Photos from the image-classification dataset "Date_Dataset" in the GitHub repository hendhamdi/SmartDate_IoT. Its 11 classes are: Deglet Nour dryer, Deglet Nour oily, Deglet Nour oily treated, Deglet Nour semi-dryer, Deglet Nour semi-dryer treated, Deglet Nour semi-oily, Deglet Nour semi-oily treated, alig date variety, bessra date variety, kenta date variety, kintichi date variety.

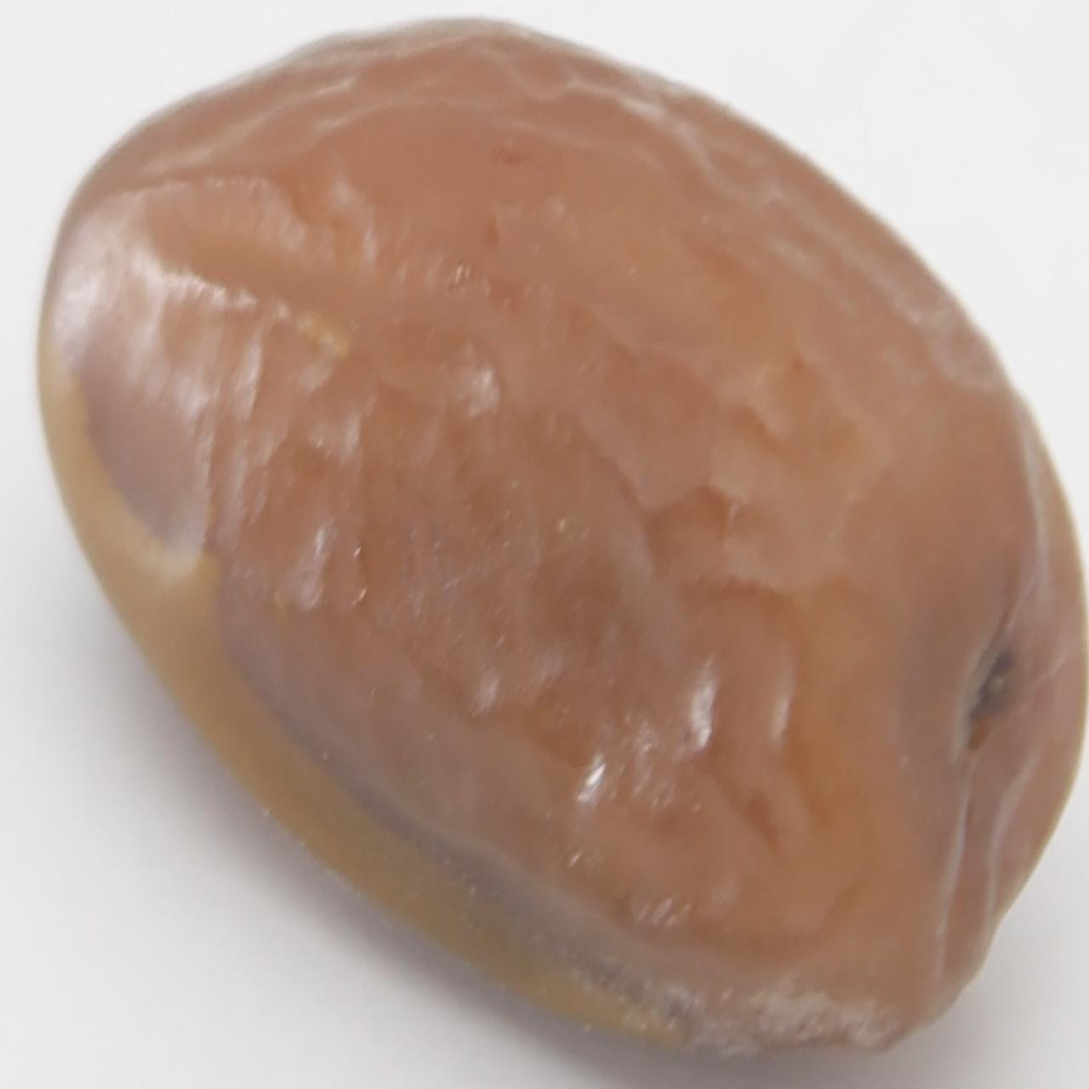
Label: Deglet Nour semi-dryer treated

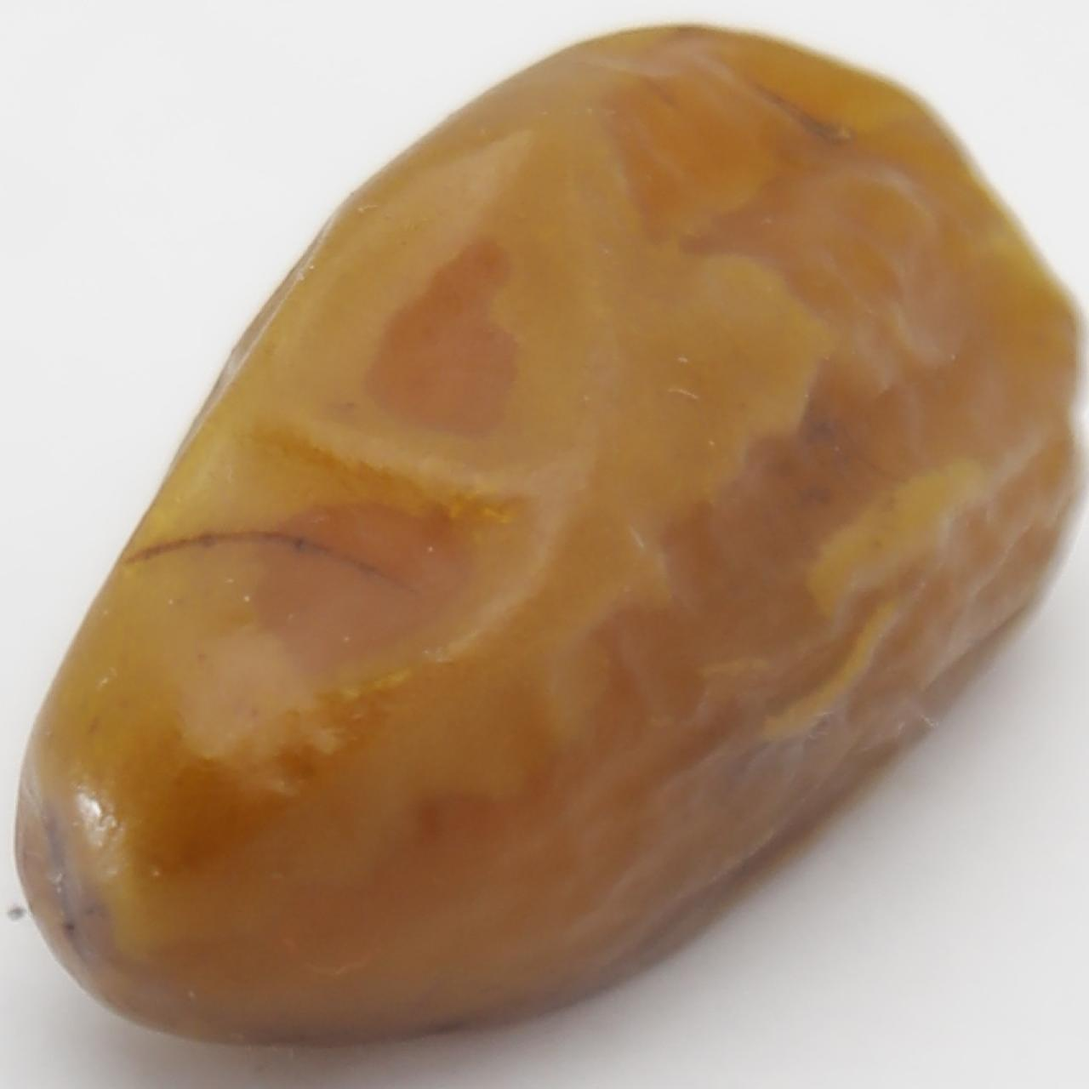
Label: Deglet Nour semi-oily treated

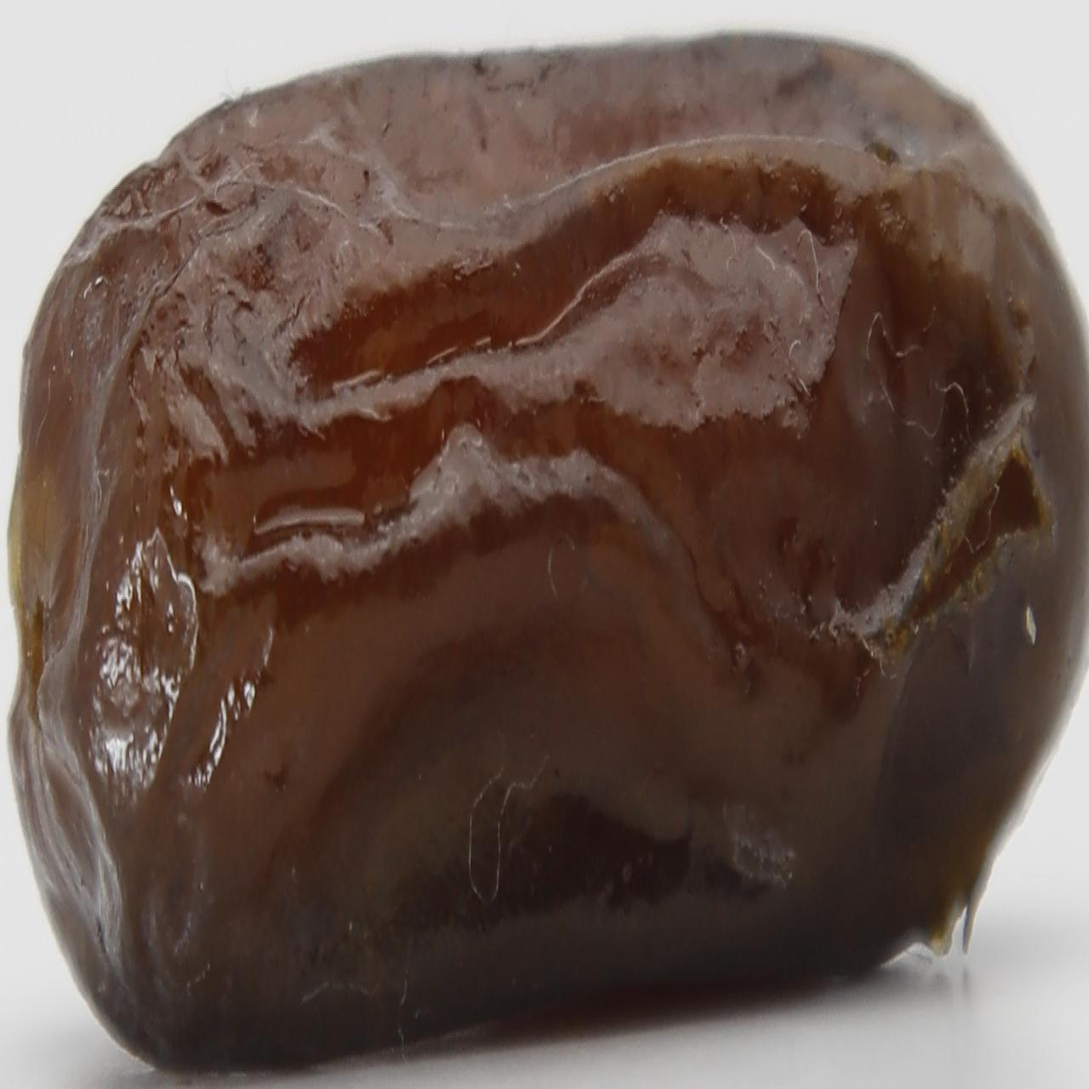
Label: alig date variety

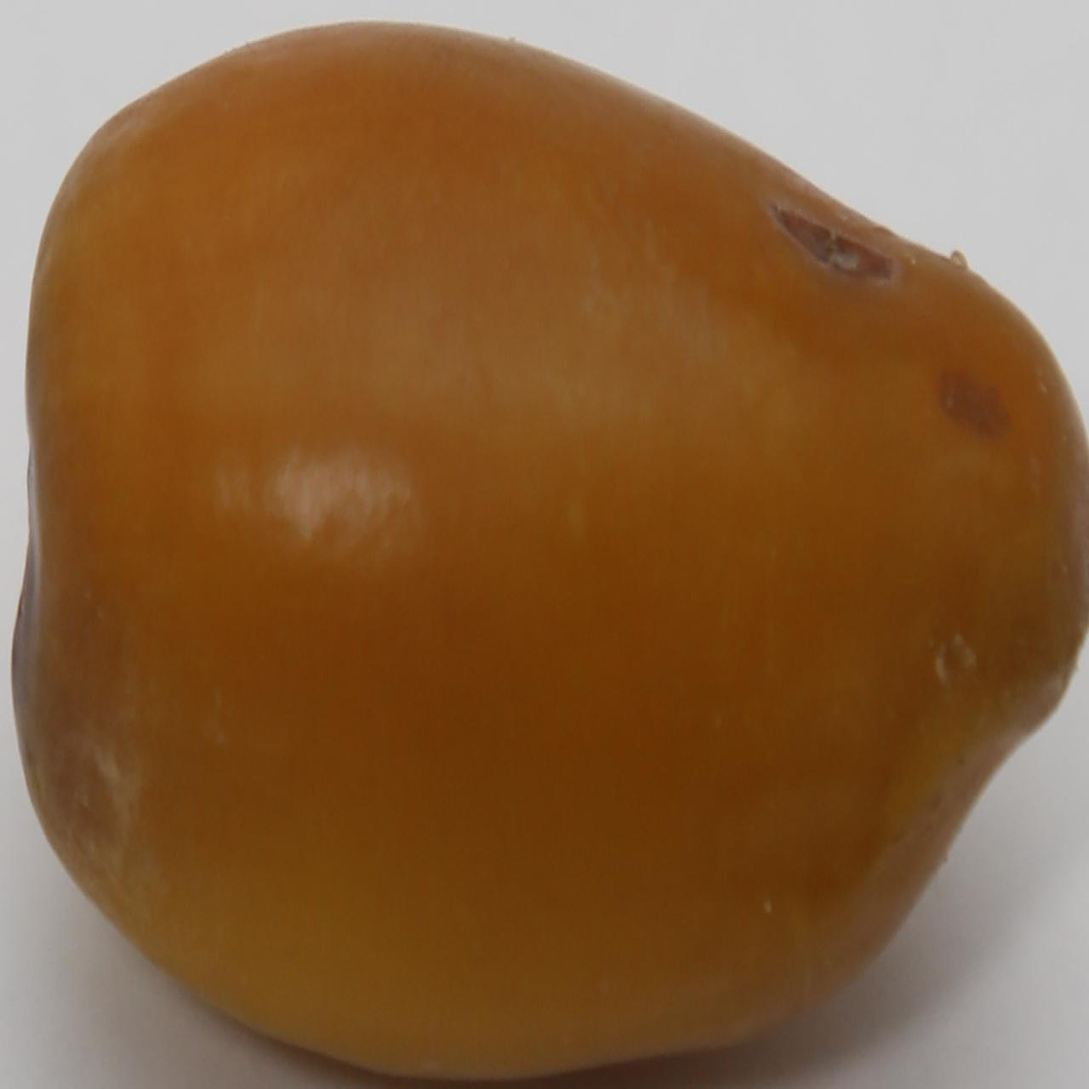
Label: bessra date variety

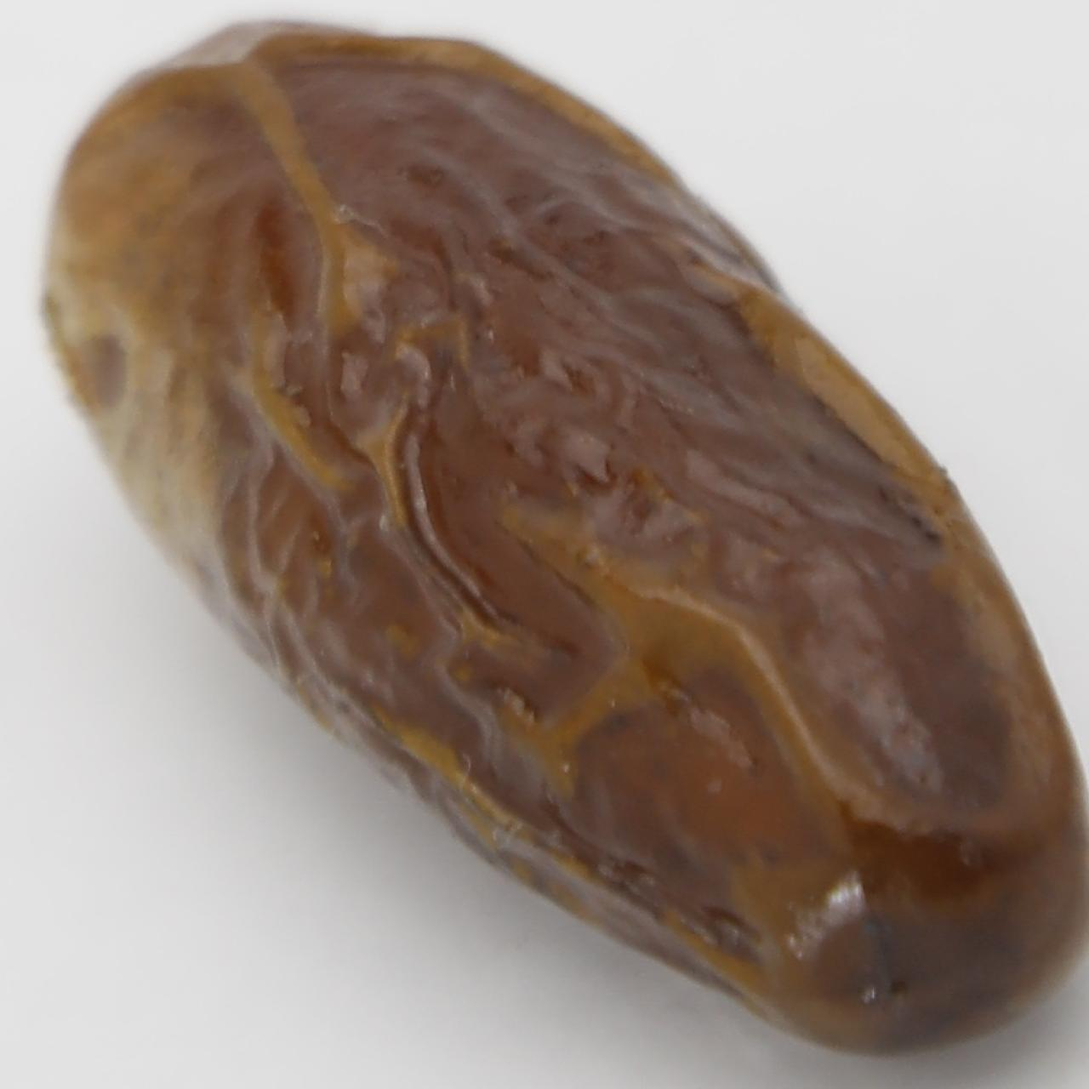
Label: alig date variety

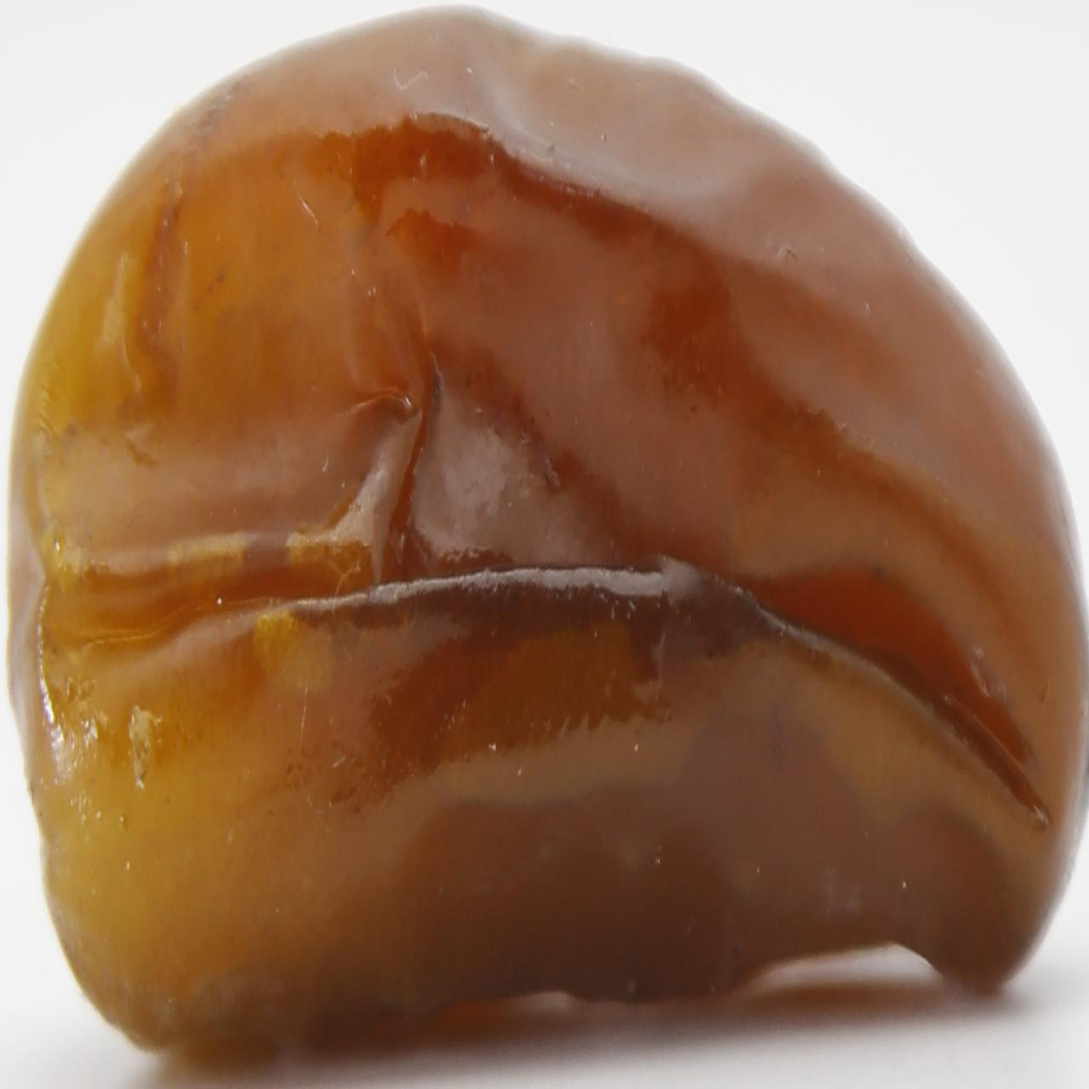
Label: Deglet Nour oily treated
